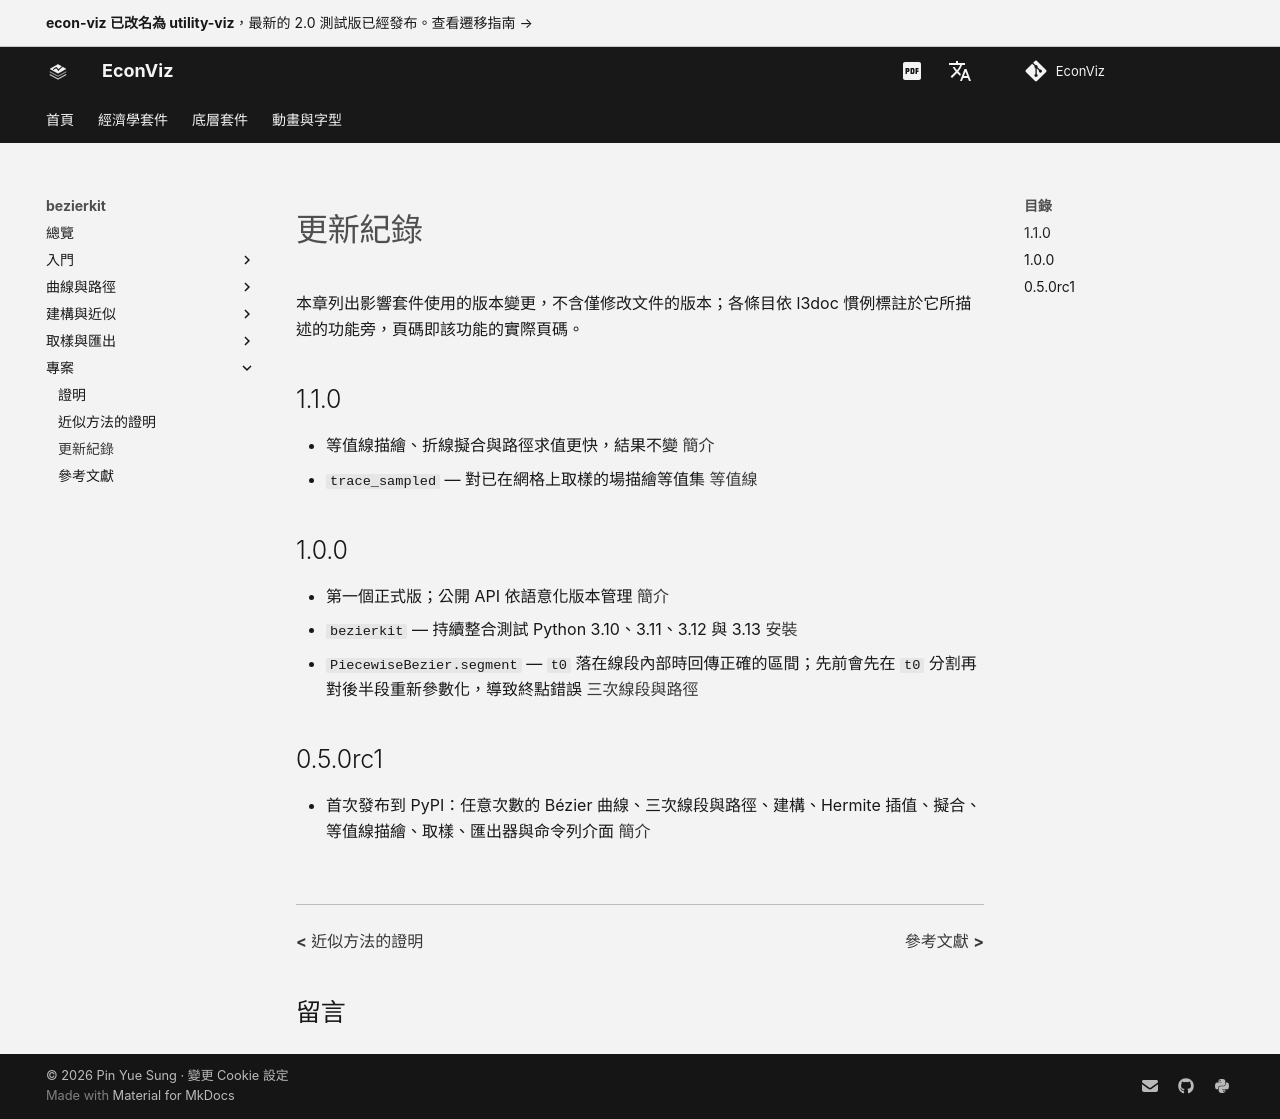

repository: EconViz/econ-viz-docs · page: zh-TW/bezierkit/project/changelog/index.html · generator: mkdocs

---
seo_title: "更新紀錄"
---

<span id="sec-changelog"></span>

# 更新紀錄

本章列出影響套件使用的版本變更，不含僅修改文件的版本；各條目依 l3doc 慣例標註於它所描述的功能旁，頁碼即該功能的實際頁碼。

## 1.1.0

- 等值線描繪、折線擬合與路徑求值更快，結果不變 [簡介](../guides/introduction.md)
- `trace_sampled` — 對已在網格上取樣的場描繪等值集 [等值線](../guides/implicit.md)

## 1.0.0

- 第一個正式版；公開 API 依語意化版本管理 [簡介](../guides/introduction.md)
- `bezierkit` — 持續整合測試 Python 3.10、3.11、3.12 與 3.13 [安裝](../installation.md)
- `PiecewiseBezier.segment` — `t0` 落在線段內部時回傳正確的區間；先前會先在 `t0` 分割再對後半段重新參數化，導致終點錯誤 [三次線段與路徑](../guides/paths.md)

## 0.5.0rc1

- 首次發布到 PyPI：任意次數的 Bézier 曲線、三次線段與路徑、建構、Hermite 插值、擬合、等值線描繪、取樣、匯出器與命令列介面 [簡介](../guides/introduction.md)
